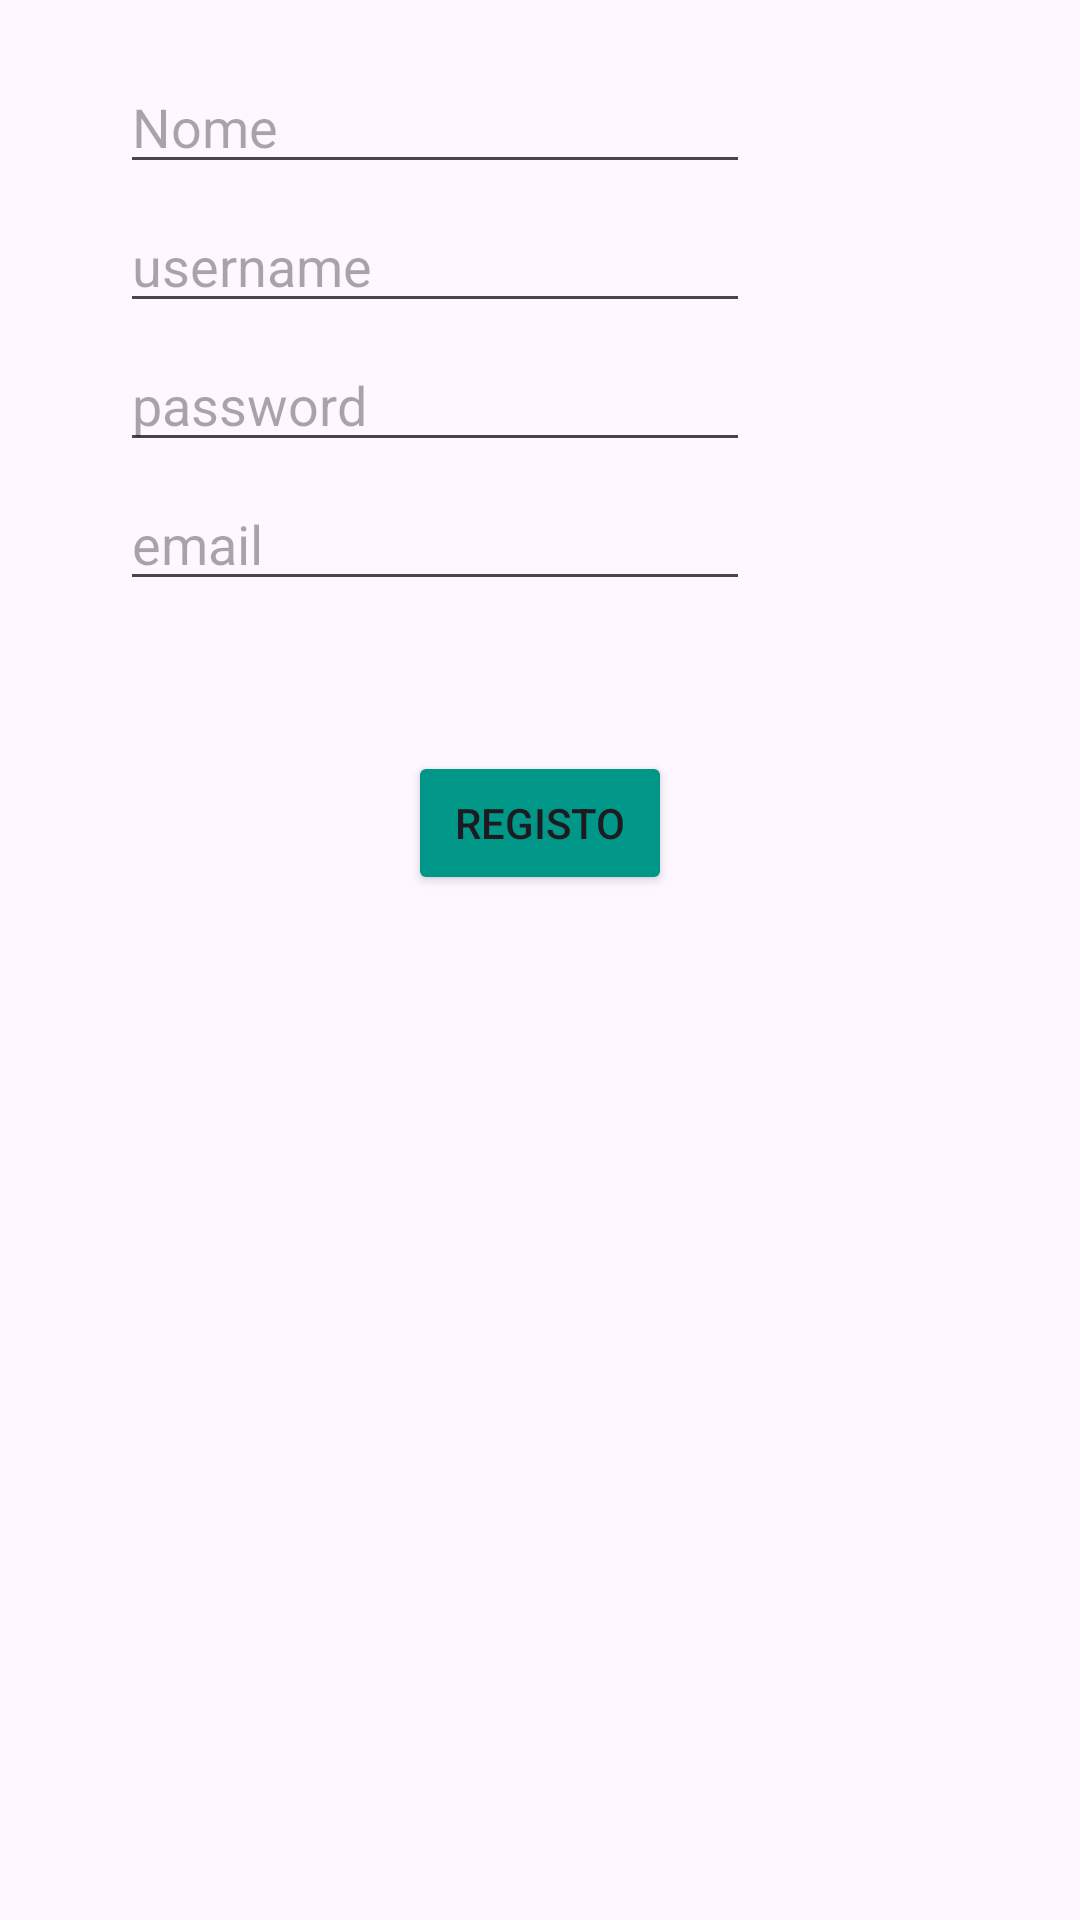

Here is an Android app screen rendered from its layout file. Give the layout XML and the strings, colors and styles it references.
<!-- AndroidManifest.xml: application theme Theme.ProjetoBdLivro -->
<!-- res/layout/fragment_registo.xml -->
<?xml version="1.0" encoding="utf-8"?>
<androidx.constraintlayout.widget.ConstraintLayout xmlns:android="http://schemas.android.com/apk/res/android"
    xmlns:app="http://schemas.android.com/apk/res-auto"
    xmlns:tools="http://schemas.android.com/tools"
    android:id="@+id/frameLayout5"
    android:layout_width="match_parent"
    android:layout_height="match_parent"
    tools:context=".registo" >

    <EditText
        android:id="@+id/etrnome"
        android:layout_width="wrap_content"
        android:layout_height="wrap_content"
        android:layout_marginStart="40dp"
        android:layout_marginTop="20dp"
        android:ems="10"
        android:hint="Nome"
        android:inputType="text"
        app:layout_constraintStart_toStartOf="parent"
        app:layout_constraintTop_toTopOf="parent" />

    <EditText
        android:id="@+id/etruser"
        android:layout_width="wrap_content"
        android:layout_height="wrap_content"
        android:layout_marginStart="40dp"
        android:layout_marginTop="5dp"
        android:ems="10"
        android:hint="username"
        android:inputType="text"
        app:layout_constraintStart_toStartOf="parent"
        app:layout_constraintTop_toBottomOf="@+id/etrnome" />

    <EditText
        android:id="@+id/etrpass"
        android:layout_width="wrap_content"
        android:layout_height="wrap_content"
        android:layout_marginStart="40dp"
        android:layout_marginTop="5dp"
        android:ems="10"
        android:hint="password"
        android:inputType="text"
        app:layout_constraintStart_toStartOf="parent"
        app:layout_constraintTop_toBottomOf="@+id/etruser" />

    <EditText
        android:id="@+id/etremail"
        android:layout_width="wrap_content"
        android:layout_height="wrap_content"
        android:layout_marginStart="40dp"
        android:layout_marginTop="5dp"
        android:ems="10"
        android:hint="email"
        android:inputType="text"
        app:layout_constraintStart_toStartOf="parent"
        app:layout_constraintTop_toBottomOf="@+id/etrpass" />

    <Button
        android:id="@+id/btnregisto"
        android:layout_width="wrap_content"
        android:layout_height="wrap_content"
        android:layout_marginTop="50dp"
        android:backgroundTint="#009688"
        android:text="Registo"
        app:layout_constraintEnd_toEndOf="parent"
        app:layout_constraintHorizontal_bias="0.5"
        app:layout_constraintStart_toStartOf="parent"
        app:layout_constraintTop_toBottomOf="@+id/etremail" />
</androidx.constraintlayout.widget.ConstraintLayout>
<!-- resources referenced by this layout -->
<resources>
  <style name="Theme.ProjetoBdLivro" parent="Base.Theme.ProjetoBdLivro" />
  <style name="Base.Theme.ProjetoBdLivro" parent="Theme.Material3.DayNight.NoActionBar">
          
          
      </style>
</resources>
